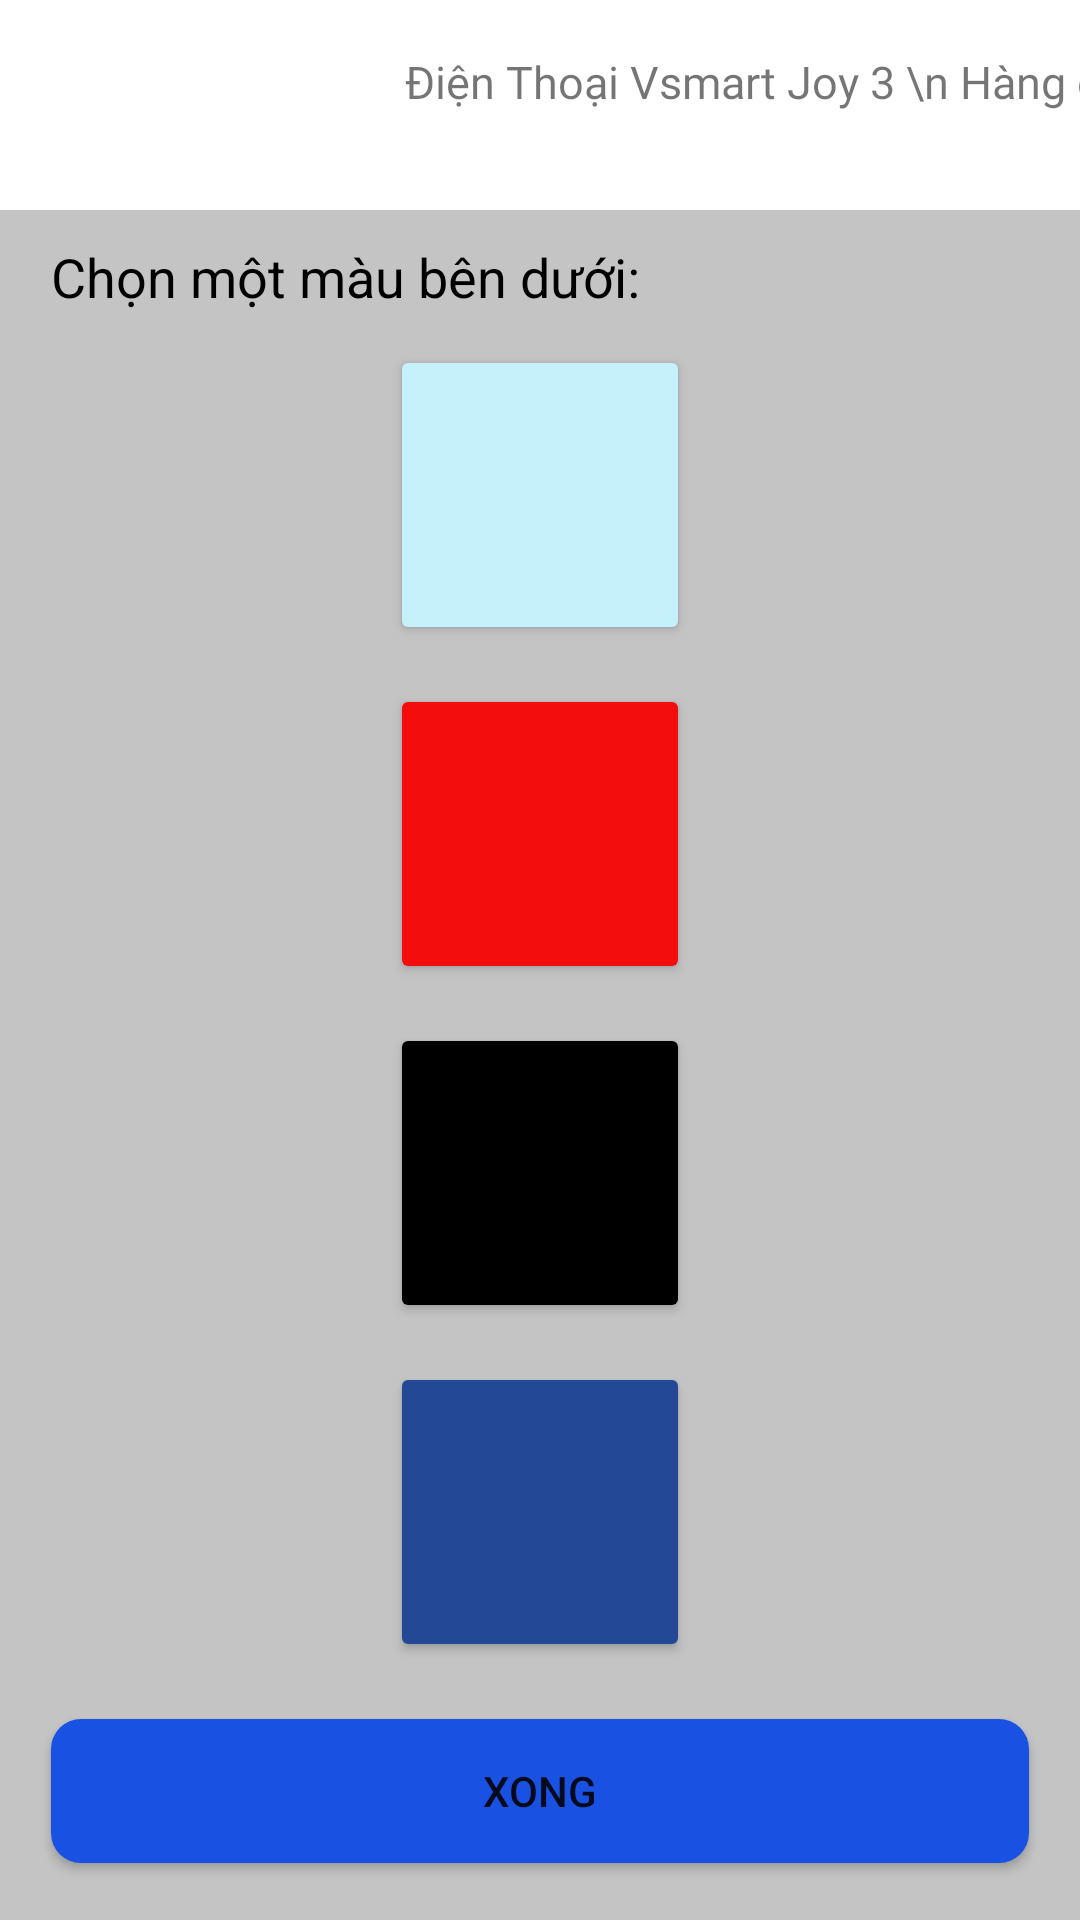

Produce the Android XML layout that renders to this screen, including the resource entries it uses.
<!-- AndroidManifest.xml: application theme Theme.BaiTap_Lab03_Android_Tuan3 -->
<!-- res/layout/activity_bai_tap__sc02.xml -->
<?xml version="1.0" encoding="utf-8"?>
<androidx.constraintlayout.widget.ConstraintLayout xmlns:android="http://schemas.android.com/apk/res/android"
    xmlns:app="http://schemas.android.com/apk/res-auto"
    xmlns:tools="http://schemas.android.com/tools"
    android:layout_width="match_parent"
    android:layout_height="match_parent"
    tools:context=".BaiTap_Screen02">
    <ImageView
        android:id="@+id/imgXanh"
        android:layout_width="120dp"
        android:layout_height="130dp"
        android:src="@drawable/vsmart_live_xanh"
        app:layout_constraintTop_toTopOf="parent"
        app:layout_constraintStart_toStartOf="parent"
        android:layout_marginTop="5dp"
        android:layout_marginLeft="5dp"
        ></ImageView>
    <TextView
        android:id="@+id/tvName"
        android:layout_width="wrap_content"
        android:layout_height="wrap_content"
        app:layout_constraintStart_toEndOf="@+id/imgXanh"
        android:text="Điện Thoại Vsmart Joy 3 \n Hàng chính hãng"
        app:layout_constraintTop_toTopOf="parent"
        android:layout_marginTop="17dp"
        android:layout_marginLeft="10dp"
        android:gravity="left"
        android:textSize="15dp"
        android:fontFamily="@font/roboto_bold"
        android:textStyle="normal"
       ></TextView>

    <androidx.constraintlayout.widget.ConstraintLayout
        android:layout_width="match_parent"
        android:layout_height="570dp"
        android:background="#C4C4C4"
        app:layout_constraintBottom_toBottomOf="parent"
        app:layout_constraintStart_toStartOf="parent"
        app:layout_constraintEnd_toEndOf="parent"
        >
        <TextView
            android:id="@+id/tvChon"
            android:layout_width="wrap_content"
            android:layout_height="wrap_content"
            android:text="Chọn một màu bên dưới:"
            android:textSize="18dp"
            android:textColor="@color/black"
            app:layout_constraintStart_toStartOf="parent"
            android:layout_marginLeft="17dp"
            app:layout_constraintTop_toTopOf="parent"
            android:layout_marginTop="10dp"
            ></TextView>
        <Button
            android:id="@+id/btnXanh1"
            android:layout_width="100dp"
            android:layout_height="100dp"
            app:layout_constraintStart_toStartOf="parent"
            app:layout_constraintEnd_toEndOf="parent"
            app:layout_constraintTop_toTopOf="parent"
            android:layout_marginTop="45dp"
            android:backgroundTint="#C5F1FB"
            ></Button>
        <Button
            android:id="@+id/btnDo"
            android:layout_width="100dp"
            android:layout_height="100dp"
            app:layout_constraintStart_toStartOf="parent"
            app:layout_constraintEnd_toEndOf="parent"
            app:layout_constraintTop_toBottomOf="@id/btnXanh1"
            android:layout_marginTop="13dp"
            android:backgroundTint="#F30D0D"
            ></Button>
        <Button
            android:id="@+id/btnDen"
            android:layout_width="100dp"
            android:layout_height="100dp"
            app:layout_constraintStart_toStartOf="parent"
            app:layout_constraintEnd_toEndOf="parent"
            app:layout_constraintTop_toBottomOf="@id/btnDo"
            android:layout_marginTop="13dp"
            android:backgroundTint="#000000"
            ></Button>
        <Button
            android:id="@+id/btnXanh2"
            android:layout_width="100dp"
            android:layout_height="100dp"
            app:layout_constraintStart_toStartOf="parent"
            app:layout_constraintEnd_toEndOf="parent"
            app:layout_constraintTop_toBottomOf="@id/btnDen"
            android:layout_marginTop="13dp"
            android:backgroundTint="#234896"
            ></Button>

        <Button
            android:id="@+id/btnXong"
            android:layout_width="0dp"
            android:layout_height="wrap_content"
            android:layout_marginLeft="17dp"
            android:layout_marginRight="17dp"
            android:background="@drawable/custombutton"
            android:text="Xong"
            app:backgroundTint="#1952E2 "
            app:layout_constraintBottom_toBottomOf="parent"
            app:layout_constraintEnd_toEndOf="parent"
            app:layout_constraintStart_toStartOf="parent"
            app:layout_constraintTop_toBottomOf="@id/btnXanh2" />

    </androidx.constraintlayout.widget.ConstraintLayout>

</androidx.constraintlayout.widget.ConstraintLayout>
<!-- resources referenced by this layout -->
<resources>
  <!-- drawable custombutton (drawable) -->
  <?xml version="1.0" encoding="utf-8"?>
  <shape xmlns:android="http://schemas.android.com/apk/res/android"
      android:shape="rectangle">
      <corners android:radius="10dp" ></corners>
      <solid android:color="#EE0A0A"></solid>
  </shape>
  <style name="Theme.BaiTap_Lab03_Android_Tuan3" parent="Theme.MaterialComponents.DayNight.DarkActionBar">
          
          <item name="colorPrimary">@color/purple_500</item>
          <item name="colorPrimaryVariant">@color/purple_700</item>
          <item name="colorOnPrimary">@color/white</item>
          
          <item name="colorSecondary">@color/teal_200</item>
          <item name="colorSecondaryVariant">@color/teal_700</item>
          <item name="colorOnSecondary">@color/black</item>
          
          <item name="android:statusBarColor" tools:targetApi="l">?attr/colorPrimaryVariant</item>
          
      </style>
  <!-- not gathered from this repository: default colours our renderer supplied (Android Studio template values) -->
  <color name="purple_500">#FF6200EE</color>
  <color name="purple_700">#FF3700B3</color>
  <color name="teal_200">#FF03DAC5</color>
  <color name="teal_700">#FF018786</color>
  <color name="black">#FF000000</color>
  <color name="white">#FFFFFFFF</color>
</resources>
